Photos from the image-classification dataset "picture" in the GitHub repository hk-railway/picturebook. Its 18 classes are: JR bus, JR ETC, JR EXP DC, JR EXP EC, JR ferry, JR local&etc PC, JR local diesel car, JR LOCAL EC1, JR LOCAL EC2, JR local hybrid car, JR LOCO, JR maglev, JR shinkansen, JR super express diesel car, JR super express electric car, JR superexp ec(jnr1), JR superexp ec(jnr2), JR super express passenger car.

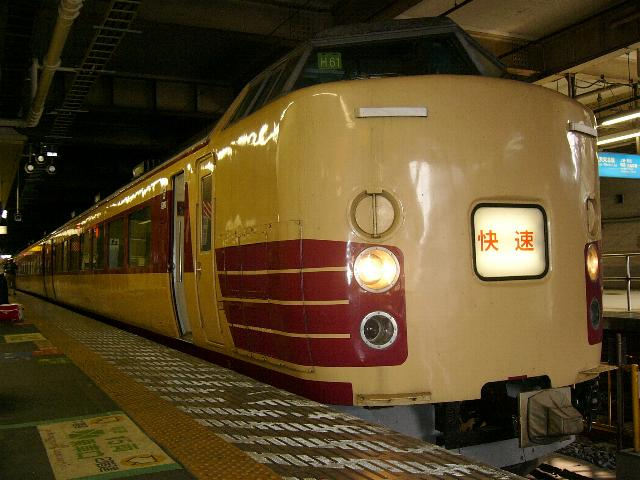
Label: JR superexp ec(jnr1)

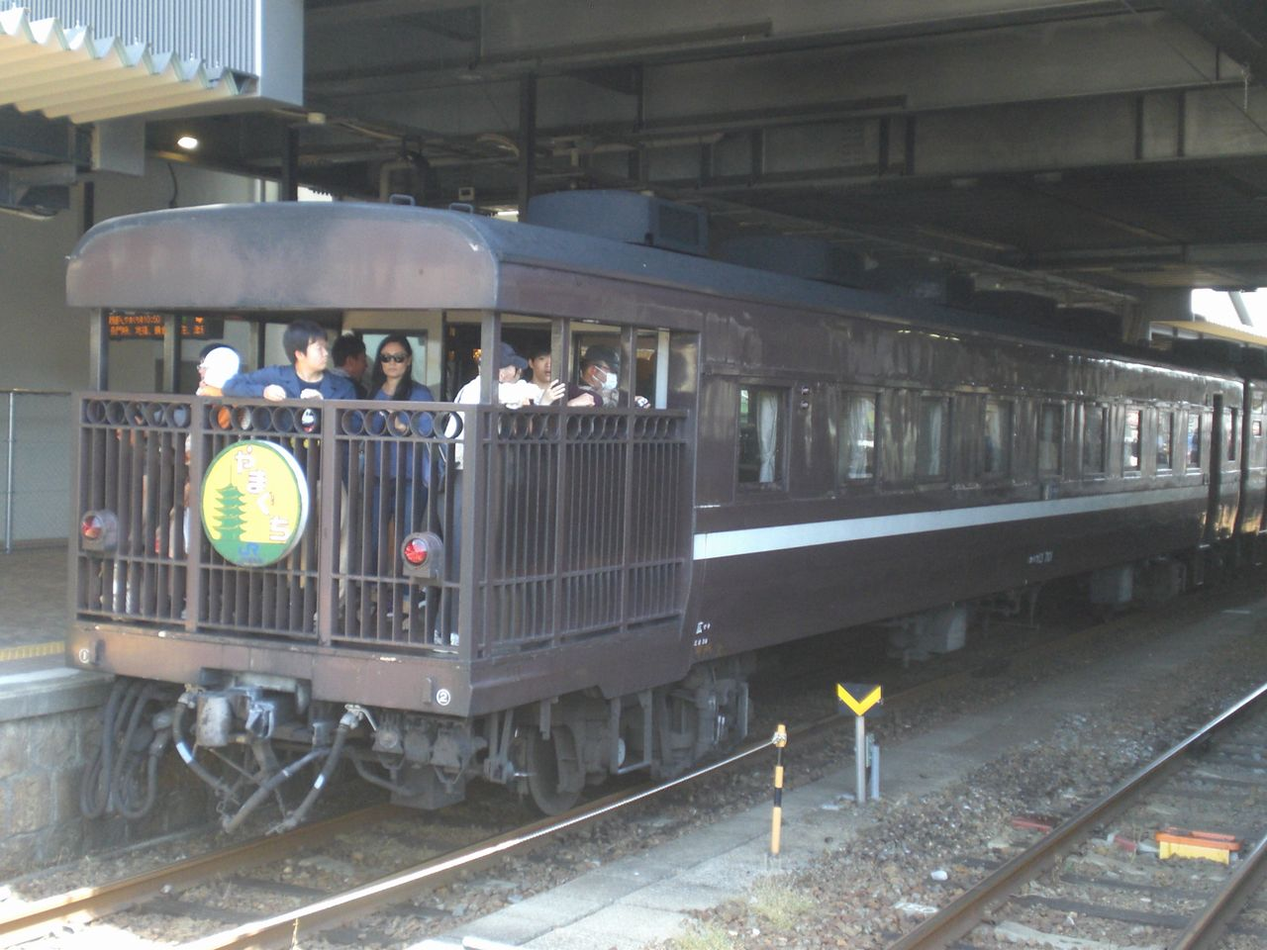
Label: JR super express passenger car

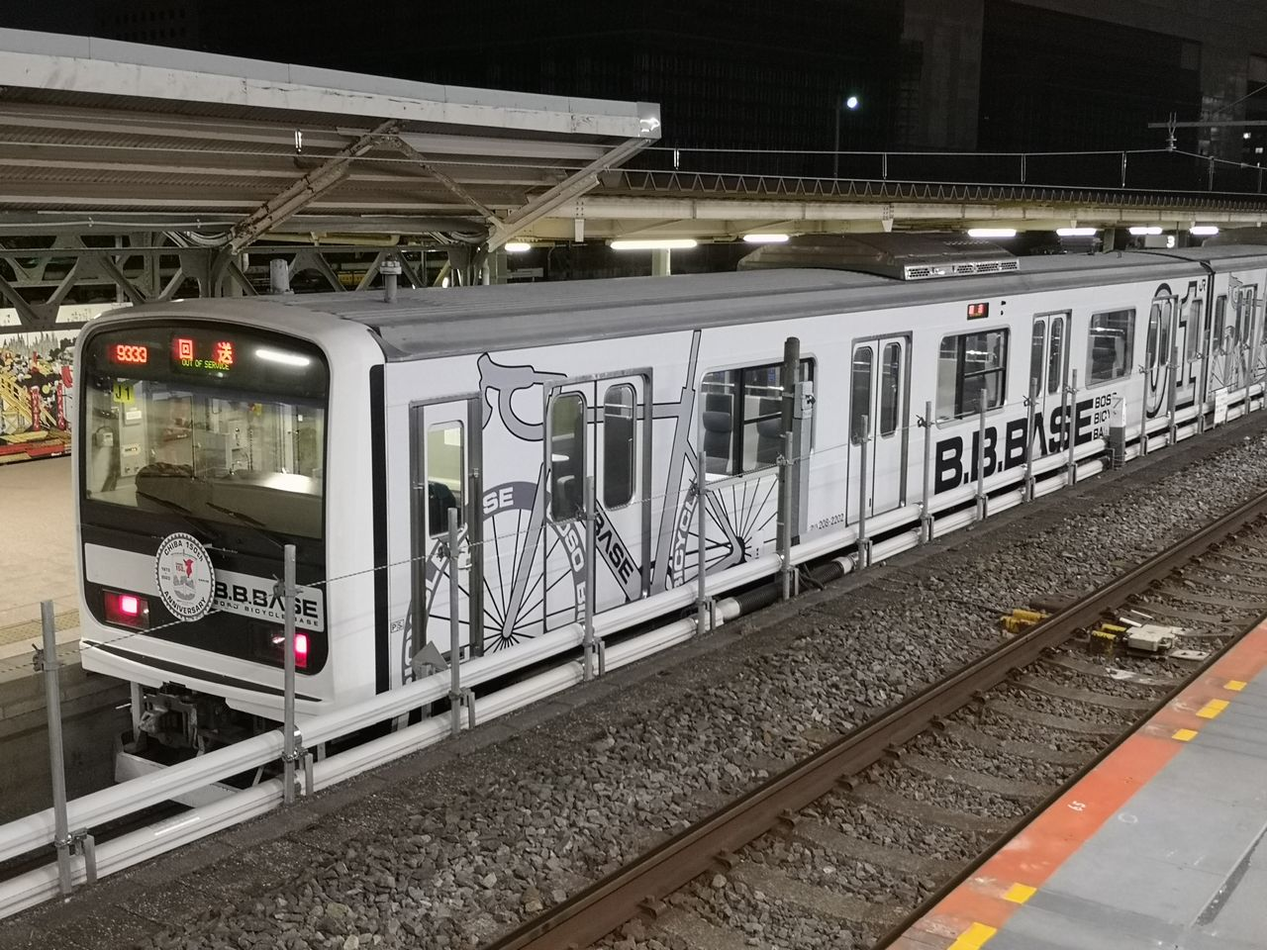
Label: JR LOCAL EC2

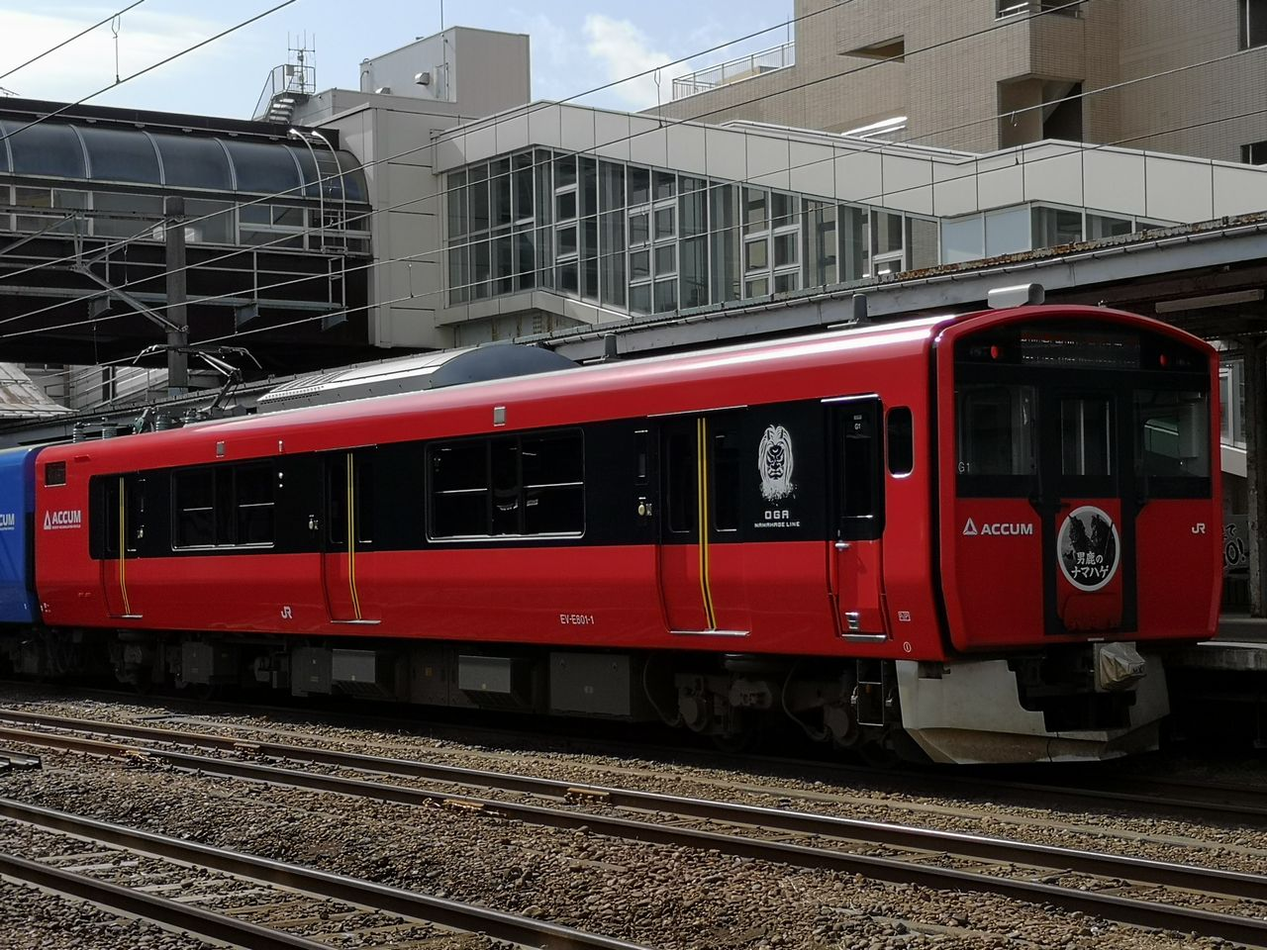
Label: JR LOCAL EC1

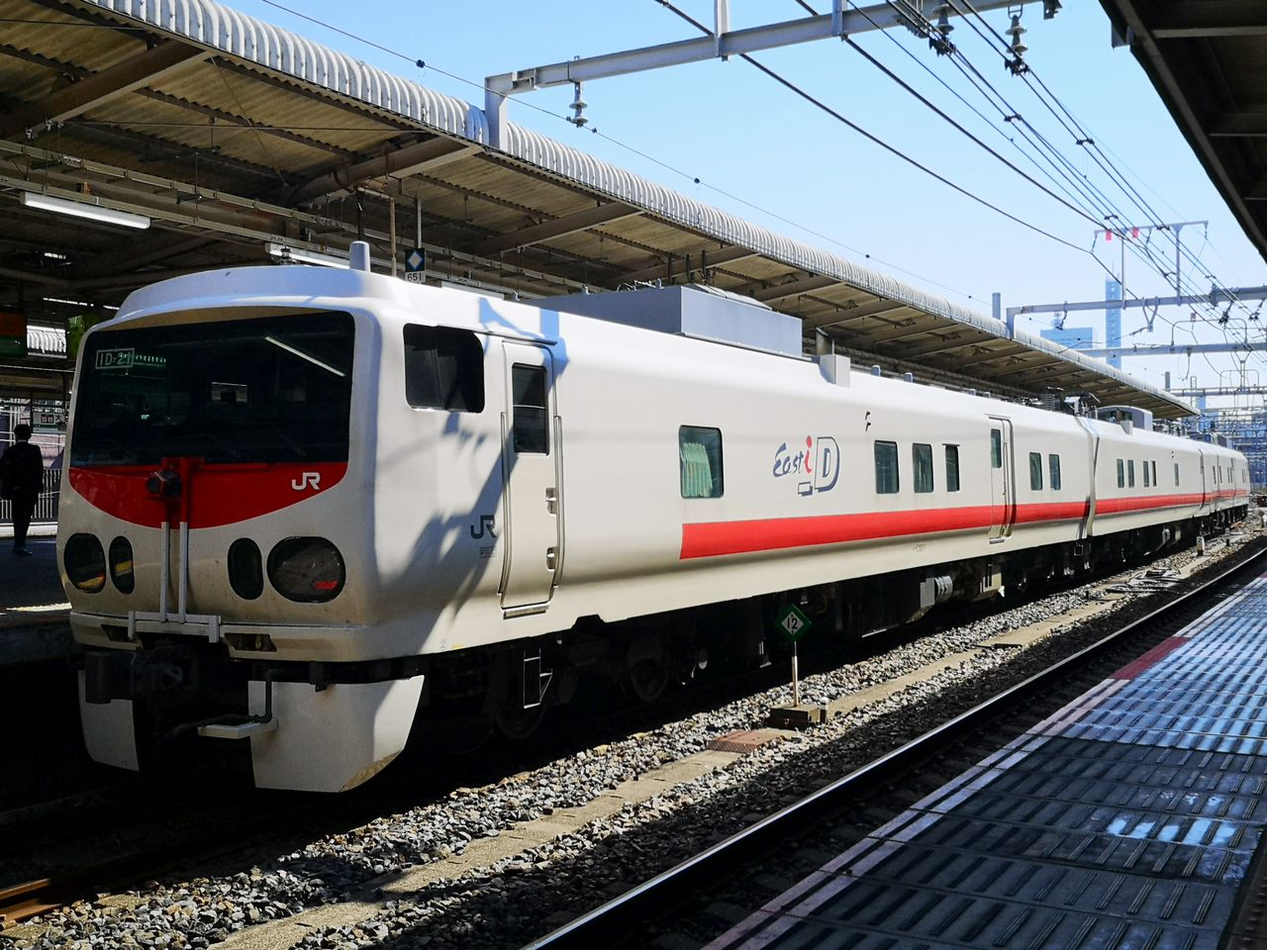
Label: JR ETC

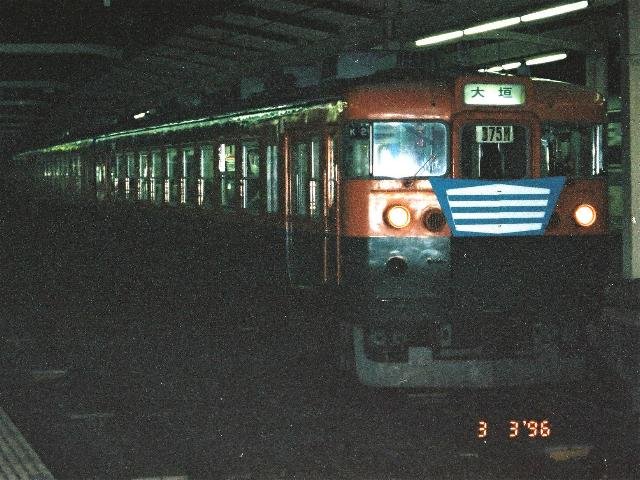
Label: JR EXP EC
